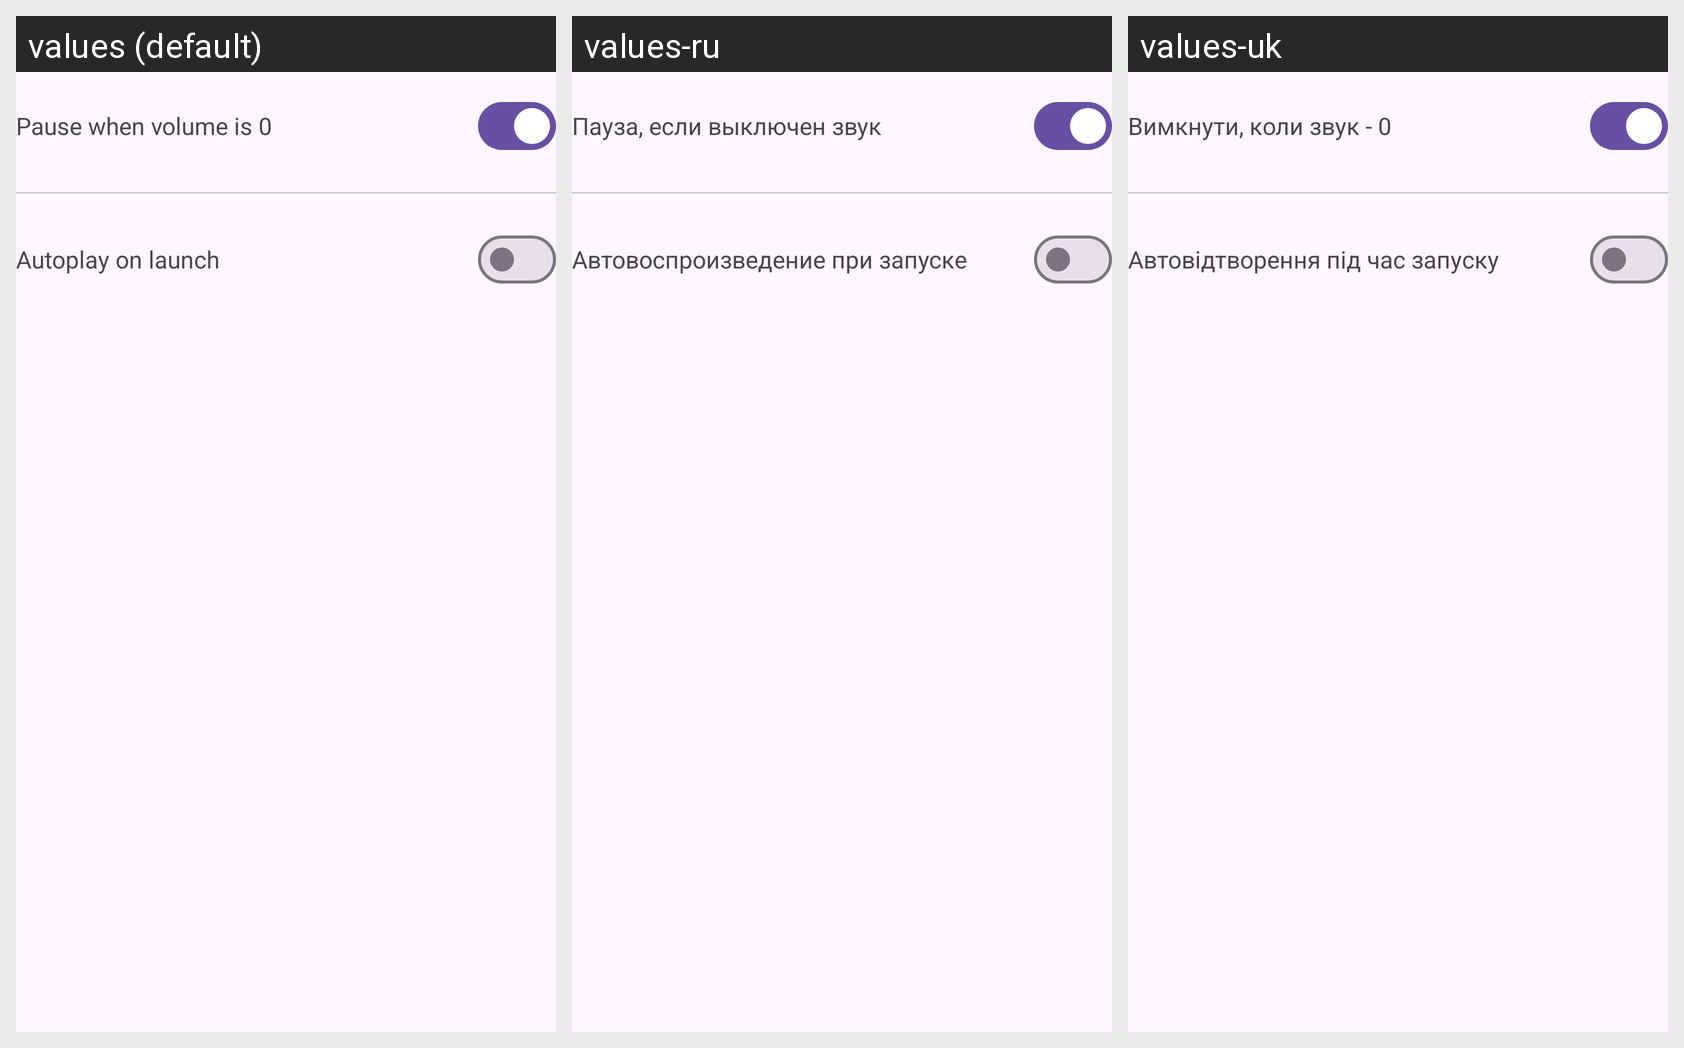

Here is an Android app screen in its default locale and in the app's own translations. Write out the translated-string differences for the strings that appear on this screen.
Android screen res/layout/fragment_settings_playback.xml rendered under 3 locales, left to right: values (default), values-ru, values-uk. Device: Nexus 5 (rendered at 1080×1920; each locale shown at half size, 540×960, under a caption strip naming it); theme Theme.MusicApp.
Strings drawn on this screen, with the default value and each locale's value (text and hints the layout hard-codes, and strings that could not be matched under every locale, appear in the picture but are not listed):

settings_playback_muteatzerovolume
  values: Pause when volume is 0
  values-ru: Пауза, если выключен звук
  values-uk: Вимкнути, коли звук - 0

settings_playback_autolaunch
  values: Autoplay on launch
  values-ru: Автовоспроизведение при запуске
  values-uk: Автовідтворення під час запуску
